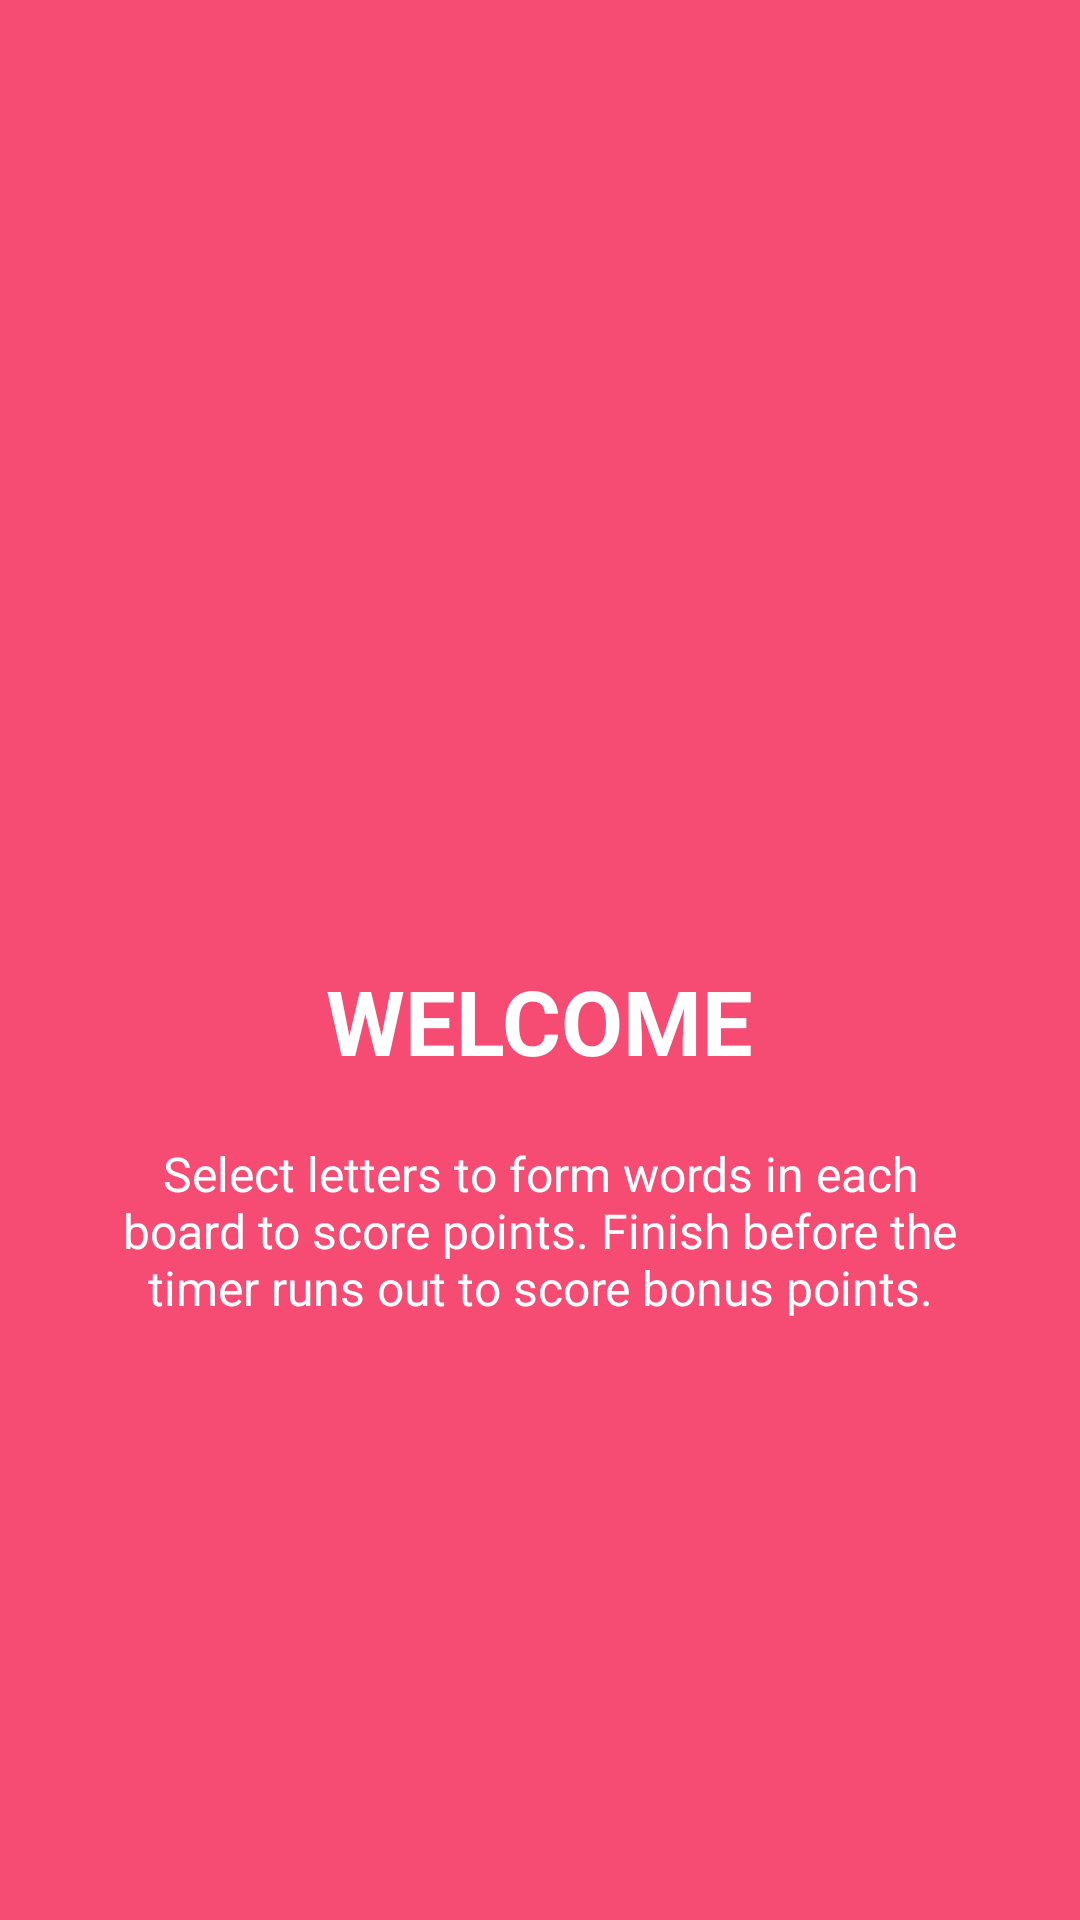

This screen was rendered from an Android layout file. Write that file and the resources it references.
<!-- AndroidManifest.xml: application theme AppTheme -->
<!-- res/layout/welcome_slide1.xml -->
<?xml version="1.0" encoding="utf-8"?>
<RelativeLayout xmlns:android="http://schemas.android.com/apk/res/android"
    android:layout_width="match_parent"
    android:layout_height="match_parent"
    android:background="@color/bg_screen1">

    <LinearLayout
        android:layout_width="wrap_content"
        android:layout_height="wrap_content"
        android:layout_centerInParent="true"
        android:gravity="center_horizontal"
        android:orientation="vertical">

        <ImageView
            android:layout_width="@dimen/img_width_height"
            android:layout_height="@dimen/img_width_height"/>
            

        <TextView
            android:layout_width="wrap_content"
            android:layout_height="wrap_content"
            android:text="@string/slide_1_title"
            android:textColor="@android:color/white"
            android:textSize="@dimen/slide_title"
            android:textStyle="bold" />

        <TextView
            android:layout_width="wrap_content"
            android:layout_height="wrap_content"
            android:layout_marginTop="20dp"
            android:paddingLeft="@dimen/desc_padding"
            android:paddingRight="@dimen/desc_padding"
            android:text="@string/slide_1_desc"
            android:textAlignment="center"
            android:textColor="@android:color/white"
            android:textSize="@dimen/slide_desc" />

    </LinearLayout>


</RelativeLayout>
<!-- resources referenced by this layout -->
<resources>
  <color name="bg_screen1">#f64c73</color>
  <dimen name="desc_padding">40dp</dimen>
  <dimen name="img_width_height">120dp</dimen>
  <dimen name="slide_desc">16sp</dimen>
  <dimen name="slide_title">30sp</dimen>
  <string name="slide_1_desc">Select letters to form words in each board to score points. Finish before the timer runs out to score bonus points.</string>
  <string name="slide_1_title">WELCOME</string>
  <style name="AppTheme" parent="Theme.AppCompat.Light.DarkActionBar">
          
          <item name="colorPrimary">@color/colorPrimary</item>
          <item name="colorPrimaryDark">@color/colorPrimaryDark</item>
          <item name="colorAccent">@color/colorAccent</item>
          <item name="windowActionBar">false</item>
          <item name="windowNoTitle">true</item>
      </style>
  <color name="colorPrimary">#3F51B5</color>
  <color name="colorPrimaryDark">#303F9F</color>
  <color name="colorAccent">#ff4081</color>
</resources>
